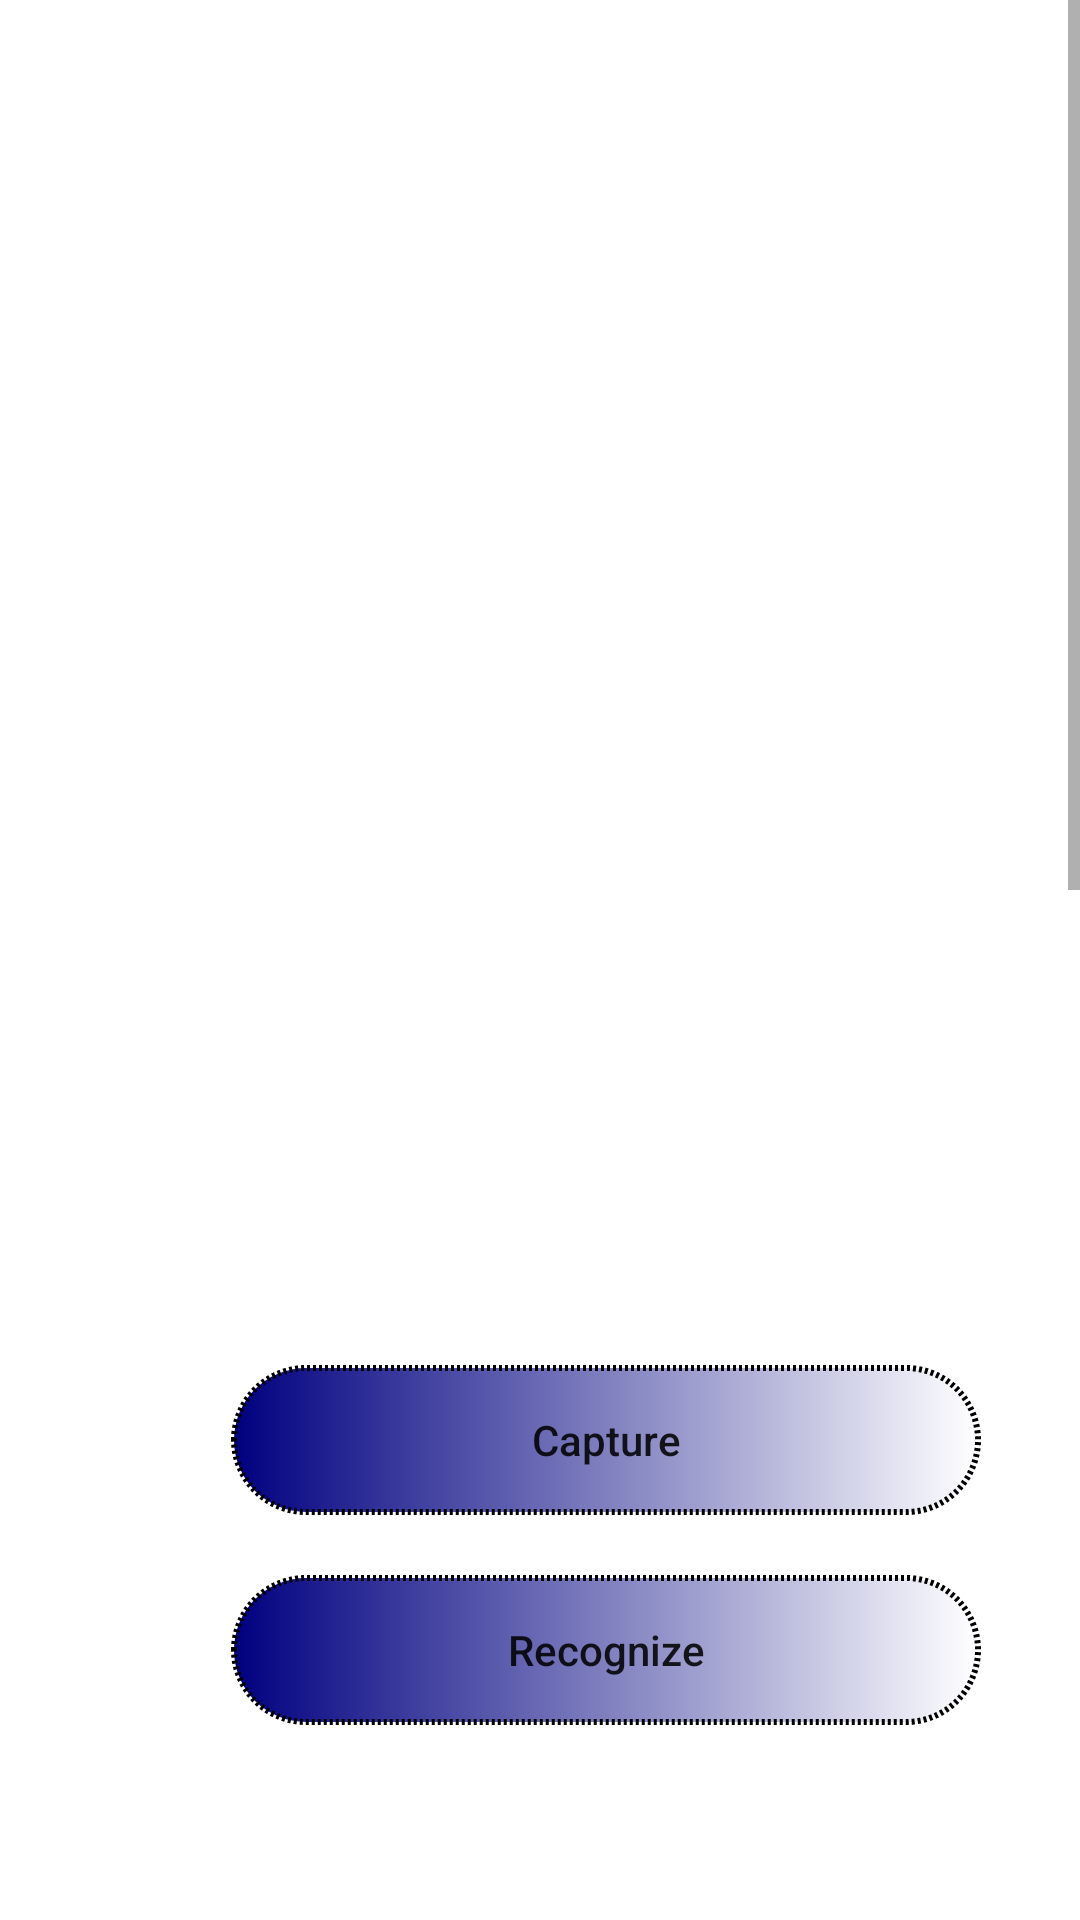

Produce the Android XML layout that renders to this screen, including the resource entries it uses.
<!-- AndroidManifest.xml: application theme Theme.Mlimp -->
<!-- res/layout/activity_text.xml -->
<?xml version="1.0" encoding="utf-8"?>
<ScrollView xmlns:android="http://schemas.android.com/apk/res/android"
    xmlns:app="http://schemas.android.com/apk/res-auto"
    xmlns:tools="http://schemas.android.com/tools"
    android:layout_width="match_parent"
    android:layout_height="match_parent">

    <RelativeLayout
        android:layout_width="wrap_content"
        android:layout_height="match_parent"
        android:background="@drawable/bac" >

        <ImageView
            android:id="@+id/image"
            android:layout_width="300dp"
            android:layout_height="300dp"
            android:layout_marginLeft="50dp"
            android:layout_marginTop="80dp"
            android:background="@drawable/border"
            android:padding="30dp" />

        <Button
            android:id="@+id/snap"
            android:layout_width="250dp"
            android:layout_height="50dp"
            android:layout_marginLeft="77dp"
            android:layout_marginTop="455dp"
            android:background="@drawable/start"
            android:text="Capture"
            android:textAllCaps="false" />

        <Button
            android:id="@+id/Detect"
            android:layout_width="250dp"
            android:layout_height="50dp"
            android:layout_below="@+id/snap"
            android:layout_marginLeft="77dp"
            android:layout_marginTop="20dp"
            android:background="@drawable/start"
            android:text="Recognize"
            android:textAllCaps="false" />

        <TextView
            android:id="@+id/text"
            android:layout_width="300dp"
            android:layout_height="200dp"
            android:layout_marginLeft="55dp"
            android:padding="30dp"
            android:layout_marginTop="600dp"
            android:background="@drawable/border"
            android:textColor="@color/white"
            android:textSize="28dp" />

        <TextView
            android:layout_width="300dp"
            android:layout_height="540dp"
            android:layout_marginLeft="55dp"
            android:layout_marginTop="840dp"
            android:background="@drawable/border"
            android:padding="30dp"
            android:text="\n\t\t\t\t\t\t\t\tText recognition\n\n
Description:\n
It is also known as Optical Character Recognition (OCR) which is a widespread technology to recognize text inside images, such as scanned documents and photos.\n\n
Working:\n
OCR analyses the pattern of light and dark that makeup the letters and numbers to turn the scanned image into text\n\n
Uses:\n\
1. Automatic number-plate recognition (ANPR) uses this technology to identify the numbers of license plates.\n
2. It's used in Healthcare industry where patients medical history is digitally accessed by doctor.\n
3. It is used in Banks providing easy verification, enhancing security.

"
            android:textColor="@color/white"
            tools:ignore="HardcodedText" />

    </RelativeLayout>

</ScrollView>
<!-- resources referenced by this layout -->
<resources>
  <color name="white">#FFFFFFFF</color>
  <!-- drawable border (drawable) -->
  <?xml version="1.0" encoding="utf-8"?>
  
  <shape xmlns:android="http://schemas.android.com/apk/res/android"
      android:shape="rectangle">
      <stroke android:color="@color/white"
          android:width="2dp">
  
      </stroke>
  
  
  </shape>
  <!-- drawable start (drawable) -->
  <?xml version="1.0" encoding="utf-8"?>
  
  <selector xmlns:android="http://schemas.android.com/apk/res/android">
      <item>
          <shape android:shape="rectangle">
  
              <corners android:radius="200dp" />
              <gradient android:startColor="@color/but" />
              <stroke android:width="2dp" android:dashWidth="1dp" android:dashGap="1dp" />
          </shape>
      </item>
  </selector>
  <style name="Theme.Mlimp" parent="Theme.MaterialComponents.DayNight.DarkActionBar">
          
          <item name="colorPrimary">@color/but</item>
          <item name="colorPrimaryVariant">@color/but</item>
          <item name="colorOnPrimary">@color/white</item>
          
          <item name="colorSecondary">@color/but</item>
          <item name="colorSecondaryVariant">@color/but</item>
          <item name="colorOnSecondary">@color/but</item>
          
          <item name="android:statusBarColor" tools:targetApi="l">?attr/colorPrimaryVariant</item>
          
  
      </style>
  <color name="but">#000080</color>
</resources>
